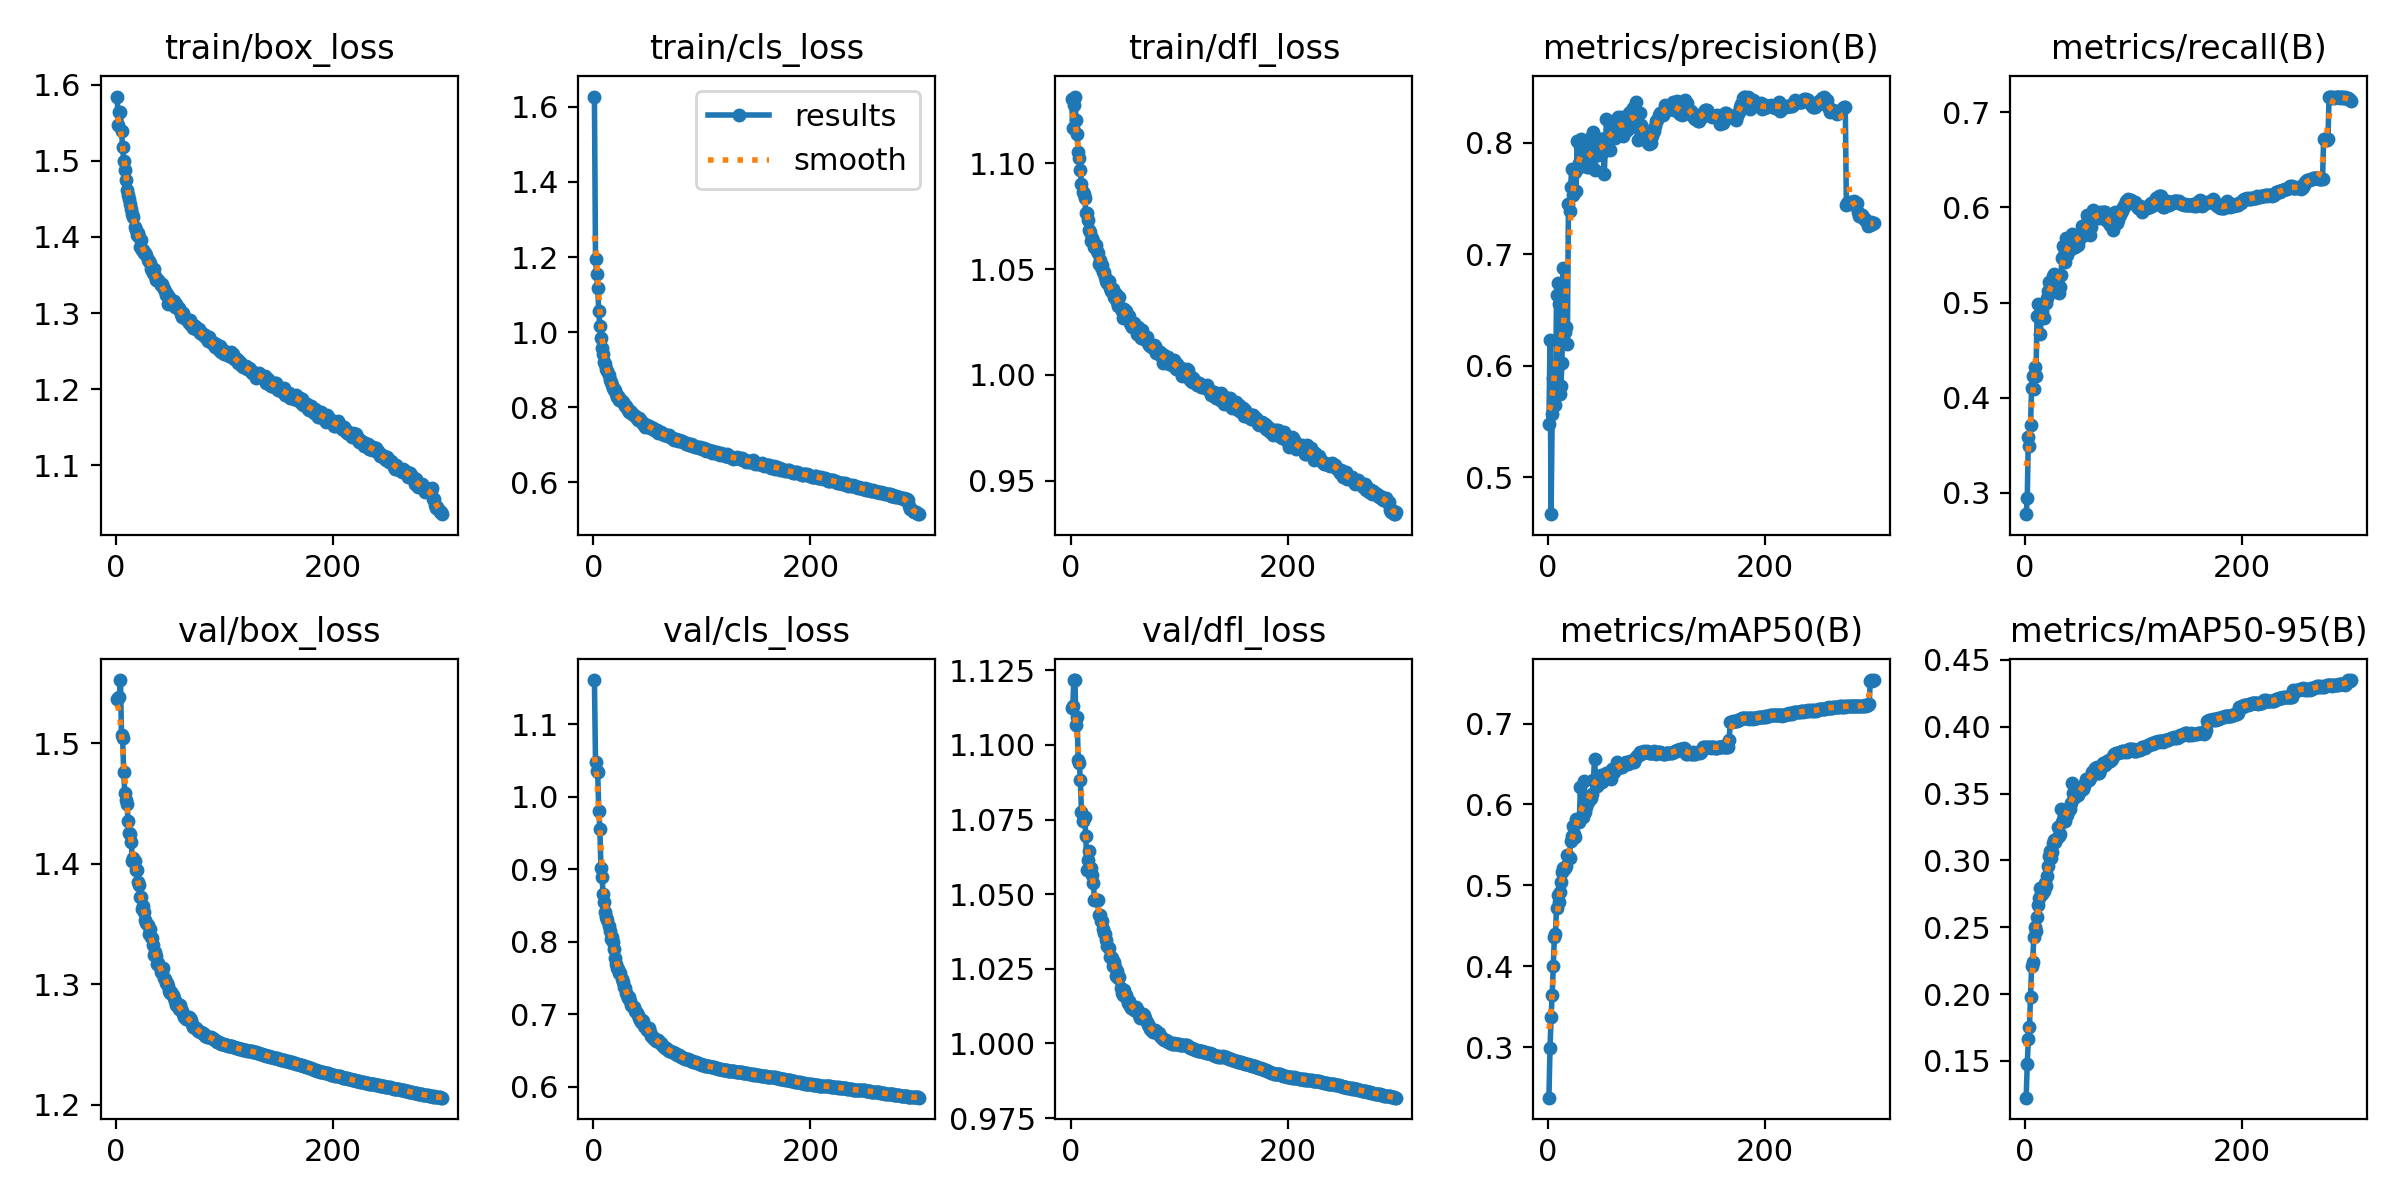

The data file committed next to this chart (first rows):
epoch, train/box_loss, train/cls_loss, train/dfl_loss, metrics/precision(B), metrics/recall(B), metrics/mAP50(B), metrics/mAP50-95(B), val/box_loss, val/cls_loss, val/dfl_loss, lr/pg0, lr/pg1, lr/pg2
1, 1.585, 1.627, 1.13, 0.5479, 0.2776, 0.2374, 0.1225, 1.537, 1.161, 1.113, 0.07002, 0.003331, 0.003331
2, 1.547, 1.194, 1.117, 0.6231, 0.2942, 0.2992, 0.1477, 1.537, 1.049, 1.113, 0.04, 0.006642, 0.006642
3, 1.565, 1.155, 1.128, 0.4668, 0.3588, 0.3368, 0.1666, 1.538, 1.035, 1.122, 0.009957, 0.009931, 0.009931
4, 1.564, 1.118, 1.131, 0.557, 0.349, 0.3645, 0.1752, 1.553, 1.034, 1.122, 0.009901, 0.009901, 0.009901
5, 1.539, 1.055, 1.121, 0.5894, 0.3715, 0.3997, 0.1978, 1.507, 0.981, 1.107, 0.009901, 0.009901, 0.009901
6, 1.518, 1.015, 1.114, 0.5955, 0.4099, 0.4357, 0.2208, 1.504, 0.9553, 1.109, 0.009868, 0.009868, 0.009868
7, 1.5, 0.9836, 1.105, 0.5648, 0.4225, 0.44, 0.2239, 1.476, 0.9023, 1.095, 0.009835, 0.009835, 0.009835
8, 1.488, 0.959, 1.103, 0.6636, 0.4089, 0.4721, 0.2424, 1.459, 0.8889, 1.094, 0.009802, 0.009802, 0.009802
9, 1.476, 0.9426, 1.097, 0.6742, 0.4322, 0.4883, 0.2498, 1.453, 0.8662, 1.088, 0.009769, 0.009769, 0.009769
10, 1.462, 0.9212, 1.09, 0.6558, 0.4225, 0.4792, 0.2473, 1.45, 0.8551, 1.078, 0.009736, 0.009736, 0.009736
11, 1.455, 0.9142, 1.086, 0.5743, 0.4854, 0.4919, 0.258, 1.436, 0.8404, 1.074, 0.009703, 0.009703, 0.009703
12, 1.45, 0.9014, 1.085, 0.5823, 0.4987, 0.5046, 0.2663, 1.426, 0.8335, 1.075, 0.00967, 0.00967, 0.00967
13, 1.444, 0.8965, 1.084, 0.6022, 0.4869, 0.5168, 0.2721, 1.425, 0.8298, 1.076, 0.009637, 0.009637, 0.009637
14, 1.437, 0.887, 1.077, 0.6875, 0.4665, 0.522, 0.2797, 1.418, 0.8216, 1.07, 0.009604, 0.009604, 0.009604
15, 1.43, 0.8737, 1.076, 0.6321, 0.487, 0.5208, 0.275, 1.402, 0.8154, 1.058, 0.009571, 0.009571, 0.009571
16, 1.426, 0.8674, 1.073, 0.6306, 0.4909, 0.5211, 0.2749, 1.405, 0.8033, 1.062, 0.009538, 0.009538, 0.009538
17, 1.413, 0.8579, 1.068, 0.6349, 0.4838, 0.5242, 0.2768, 1.402, 0.8061, 1.064, 0.009505, 0.009505, 0.009505
18, 1.409, 0.8501, 1.068, 0.6194, 0.4996, 0.5377, 0.2834, 1.395, 0.8002, 1.059, 0.009472, 0.009472, 0.009472
19, 1.403, 0.8461, 1.063, 0.7454, 0.5, 0.5358, 0.2811, 1.395, 0.7904, 1.059, 0.009439, 0.009439, 0.009439
20, 1.405, 0.8459, 1.065, 0.7389, 0.505, 0.5334, 0.2886, 1.385, 0.7774, 1.056, 0.009406, 0.009406, 0.009406
21, 1.4, 0.8359, 1.063, 0.7609, 0.5126, 0.5547, 0.2955, 1.382, 0.7691, 1.054, 0.009373, 0.009373, 0.009373
22, 1.387, 0.8284, 1.061, 0.7768, 0.5214, 0.561, 0.3034, 1.373, 0.7632, 1.048, 0.00934, 0.00934, 0.00934
23, 1.396, 0.8307, 1.061, 0.7536, 0.5158, 0.5734, 0.3073, 1.372, 0.7625, 1.048, 0.009307, 0.009307, 0.009307
24, 1.383, 0.8205, 1.058, 0.7578, 0.5114, 0.563, 0.302, 1.363, 0.757, 1.048, 0.009274, 0.009274, 0.009274
25, 1.383, 0.8219, 1.058, 0.7738, 0.5149, 0.5601, 0.3061, 1.365, 0.7574, 1.048, 0.009241, 0.009241, 0.009241
26, 1.379, 0.816, 1.053, 0.7566, 0.5279, 0.5818, 0.3129, 1.36, 0.7487, 1.043, 0.009208, 0.009208, 0.009208
27, 1.379, 0.8132, 1.054, 0.8018, 0.5305, 0.5796, 0.3155, 1.353, 0.7446, 1.043, 0.009175, 0.009175, 0.009175
28, 1.376, 0.8079, 1.051, 0.7771, 0.5236, 0.5806, 0.3135, 1.351, 0.7378, 1.041, 0.009142, 0.009142, 0.009142
29, 1.369, 0.8024, 1.052, 0.7817, 0.5209, 0.5781, 0.3168, 1.349, 0.7361, 1.041, 0.009109, 0.009109, 0.009109
30, 1.369, 0.8029, 1.049, 0.7975, 0.5255, 0.6215, 0.325, 1.342, 0.7298, 1.038, 0.009076, 0.009076, 0.009076
31, 1.365, 0.797, 1.049, 0.8037, 0.5103, 0.5844, 0.3179, 1.346, 0.7265, 1.037, 0.009043, 0.009043, 0.009043
32, 1.358, 0.7915, 1.046, 0.7886, 0.5169, 0.5845, 0.3198, 1.339, 0.7224, 1.037, 0.00901, 0.00901, 0.00901
33, 1.357, 0.7883, 1.044, 0.7963, 0.5292, 0.6293, 0.3388, 1.338, 0.7242, 1.035, 0.008977, 0.008977, 0.008977
34, 1.352, 0.7892, 1.043, 0.7864, 0.5465, 0.5907, 0.3288, 1.333, 0.7184, 1.033, 0.008944, 0.008944, 0.008944
35, 1.358, 0.788, 1.044, 0.7812, 0.56, 0.597, 0.3304, 1.324, 0.713, 1.032, 0.008911, 0.008911, 0.008911
36, 1.348, 0.7812, 1.041, 0.778, 0.5503, 0.6054, 0.3331, 1.327, 0.7118, 1.029, 0.008878, 0.008878, 0.008878
37, 1.344, 0.7783, 1.04, 0.7928, 0.5429, 0.6025, 0.3296, 1.323, 0.7098, 1.029, 0.008845, 0.008845, 0.008845
38, 1.344, 0.7761, 1.04, 0.7787, 0.5684, 0.6076, 0.3367, 1.317, 0.705, 1.028, 0.008812, 0.008812, 0.008812
39, 1.344, 0.7749, 1.041, 0.7944, 0.5503, 0.6065, 0.3343, 1.318, 0.7027, 1.026, 0.008779, 0.008779, 0.008779
40, 1.34, 0.7715, 1.037, 0.7813, 0.5612, 0.6082, 0.3376, 1.314, 0.7018, 1.027, 0.008746, 0.008746, 0.008746
41, 1.336, 0.7671, 1.036, 0.8064, 0.5625, 0.6128, 0.3383, 1.31, 0.6983, 1.026, 0.008713, 0.008713, 0.008713
42, 1.338, 0.7706, 1.038, 0.8095, 0.5565, 0.6305, 0.3431, 1.311, 0.6944, 1.022, 0.00868, 0.00868, 0.00868
43, 1.334, 0.7662, 1.034, 0.7756, 0.5723, 0.6566, 0.3575, 1.314, 0.692, 1.024, 0.008647, 0.008647, 0.008647
44, 1.332, 0.7623, 1.032, 0.796, 0.5697, 0.6324, 0.3503, 1.305, 0.689, 1.022, 0.008614, 0.008614, 0.008614
45, 1.329, 0.7612, 1.037, 0.801, 0.5642, 0.6229, 0.3479, 1.304, 0.6916, 1.022, 0.008581, 0.008581, 0.008581
46, 1.323, 0.7566, 1.032, 0.789, 0.5589, 0.6267, 0.3475, 1.301, 0.6906, 1.019, 0.008548, 0.008548, 0.008548
47, 1.325, 0.7566, 1.03, 0.7967, 0.5685, 0.6263, 0.3492, 1.301, 0.6843, 1.017, 0.008515, 0.008515, 0.008515
48, 1.312, 0.7482, 1.027, 0.7931, 0.5658, 0.6342, 0.3499, 1.298, 0.6823, 1.016, 0.008482, 0.008482, 0.008482
49, 1.321, 0.7536, 1.031, 0.8034, 0.5601, 0.6362, 0.3492, 1.295, 0.6787, 1.018, 0.008449, 0.008449, 0.008449
50, 1.313, 0.751, 1.029, 0.8039, 0.5686, 0.6274, 0.3518, 1.293, 0.6801, 1.016, 0.008416, 0.008416, 0.008416
51, 1.315, 0.7505, 1.03, 0.7915, 0.5675, 0.6331, 0.3521, 1.293, 0.6806, 1.016, 0.008383, 0.008383, 0.008383
52, 1.314, 0.746, 1.027, 0.7725, 0.5807, 0.6342, 0.3539, 1.291, 0.6753, 1.015, 0.00835, 0.00835, 0.00835
53, 1.315, 0.7477, 1.028, 0.7967, 0.5768, 0.6366, 0.3537, 1.289, 0.6694, 1.014, 0.008317, 0.008317, 0.008317
54, 1.308, 0.745, 1.028, 0.8213, 0.5707, 0.6393, 0.3557, 1.286, 0.6694, 1.014, 0.008284, 0.008284, 0.008284
55, 1.312, 0.7434, 1.025, 0.8055, 0.577, 0.6378, 0.3582, 1.283, 0.6667, 1.012, 0.008251, 0.008251, 0.008251
56, 1.308, 0.739, 1.024, 0.8201, 0.5736, 0.6382, 0.3611, 1.283, 0.6654, 1.012, 0.008218, 0.008218, 0.008218
57, 1.307, 0.7394, 1.022, 0.7935, 0.5924, 0.639, 0.3601, 1.283, 0.6653, 1.012, 0.008185, 0.008185, 0.008185
58, 1.307, 0.7386, 1.024, 0.8053, 0.5889, 0.6318, 0.3602, 1.279, 0.6631, 1.011, 0.008152, 0.008152, 0.008152
59, 1.303, 0.7387, 1.022, 0.8046, 0.5885, 0.6434, 0.3604, 1.283, 0.6644, 1.011, 0.008119, 0.008119, 0.008119
60, 1.298, 0.7317, 1.023, 0.819, 0.5705, 0.6408, 0.3617, 1.28, 0.6637, 1.012, 0.008086, 0.008086, 0.008086
... 240 more rows
